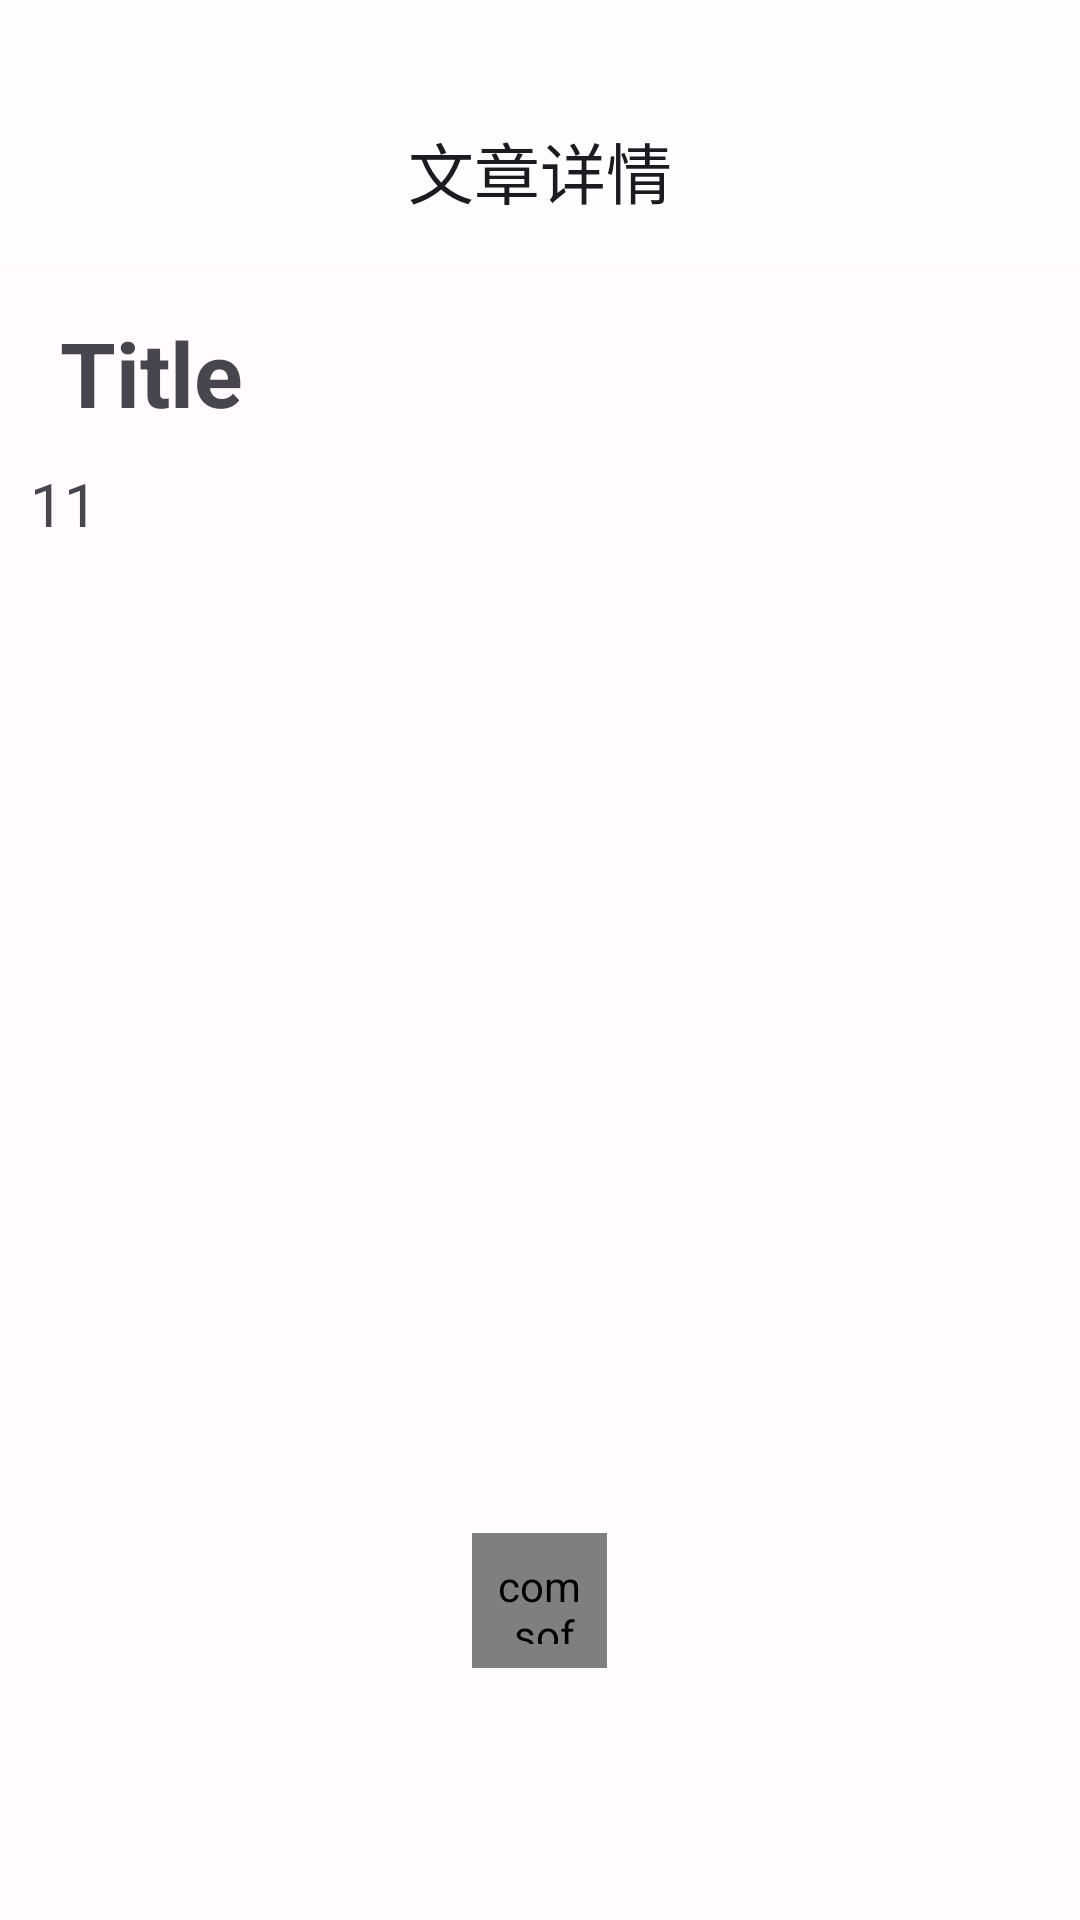

Produce the Android XML layout that renders to this screen, including the resource entries it uses.
<!-- AndroidManifest.xml: application theme AppTheme -->
<!-- res/layout/activity_article.xml -->
<?xml version="1.0" encoding="utf-8"?>
<LinearLayout xmlns:android="http://schemas.android.com/apk/res/android"
    xmlns:app="http://schemas.android.com/apk/res-auto"
    xmlns:tools="http://schemas.android.com/tools"
    android:layout_width="match_parent"
    android:layout_height="match_parent"
    android:scrollbars="none"
    tools:context="com.software.androidthesis.Activity.ArticleActivity">
    <RelativeLayout
        android:layout_width="match_parent"
        android:layout_height="match_parent"
        tools:ignore="MissingClass">
        <com.google.android.material.appbar.AppBarLayout
            android:id="@+id/top_bar"
            android:layout_width="match_parent"
            android:layout_height="wrap_content"
            android:background="@drawable/white_background2"
            tools:ignore="MissingConstraints">

            <com.google.android.material.appbar.MaterialToolbar
                android:layout_marginTop="25dp"
                android:id="@+id/back"
                android:layout_width="match_parent"
                android:layout_height="wrap_content"
                android:minHeight="?attr/actionBarSize"
                app:navigationIcon="@drawable/back"
                app:title="文章详情"
                app:titleCentered="true" />
        </com.google.android.material.appbar.AppBarLayout>
        <ScrollView
            android:layout_below="@+id/top_bar"
            android:layout_width="match_parent"
            android:layout_height="wrap_content">
            <LinearLayout
                android:layout_width="wrap_content"
                android:layout_height="wrap_content"
                android:orientation="vertical">
                <TextView
                    android:id="@+id/article_title"
                    android:layout_width="match_parent"
                    android:text="Title"
                    android:textSize="30sp"
                    android:textStyle="bold"
                    android:layout_marginTop="15dp"
                    android:layout_marginLeft="20dp"
                    android:layout_marginRight="20dp"
                    android:gravity="center"
                    android:layout_height="wrap_content"></TextView>

                <TextView
                    android:id="@+id/articleTextView"
                    android:layout_width="match_parent"
                    android:layout_height="wrap_content"
                    android:layout_margin="10dp"
                    android:text="11"
                    android:textSize="20sp"
                    android:lineSpacingExtra="6dp" />

            </LinearLayout>

        </ScrollView>



        <RelativeLayout
            android:layout_width="match_parent"
            android:layout_height="wrap_content"
            android:layout_alignParentBottom="true"
            android:gravity="bottom">
            <Button
                style="?attr/materialIconButtonStyle"
                android:id="@+id/button1"
                android:layout_width="wrap_content"
                android:layout_height="wrap_content"
                android:layout_centerHorizontal="true"
                app:icon="@drawable/volume"/>

            <com.software.androidthesis.view.WaveView
                android:id="@+id/waveView"
                android:layout_width="45dp"
                android:layout_height="45dp"
                android:background="@android:color/white"
                android:padding="8dp"
                android:layout_below="@id/button1"
                tools:ignore="MissingConstraints"
                android:layout_centerHorizontal="true" />
            
            <Button
                android:id="@+id/button2"
                android:layout_below="@id/button1"
                style="?attr/materialIconButtonFilledStyle"
                android:layout_width="wrap_content"
                android:layout_height="wrap_content"
                app:icon="@drawable/voice"
                android:layout_centerHorizontal="true"/>

            <TextView
                android:id="@+id/textView3"
                android:layout_width="wrap_content"
                android:layout_height="wrap_content"
                android:layout_marginTop="60dp"
                android:layout_below="@id/button1"
                android:layout_marginBottom="50dp"
                android:layout_centerHorizontal="true"></TextView>

            <Button
                android:id="@+id/nextButton"
                style="?attr/materialIconButtonFilledTonalStyle"
                android:layout_width="wrap_content"
                android:layout_height="wrap_content"
                android:layout_alignParentEnd="true"
                android:layout_marginTop="50dp"
                android:layout_marginRight="60dp"
                app:icon="@drawable/next" />
            <Button
                android:id="@+id/finishButton"
                style="?attr/materialIconButtonFilledTonalStyle"
                android:layout_width="wrap_content"
                android:layout_height="wrap_content"
                android:layout_alignParentEnd="true"
                android:layout_marginTop="50dp"
                android:layout_marginRight="60dp"
                app:icon="@drawable/tick" />

            <Button
                android:id="@+id/backButton"
                style="?attr/materialIconButtonFilledTonalStyle"
                android:layout_width="wrap_content"
                android:layout_height="wrap_content"
                android:layout_marginTop="50dp"
                android:layout_marginLeft="60dp"
                app:icon="@drawable/back" />


        </RelativeLayout>

    </RelativeLayout>

</LinearLayout>
<!-- resources referenced by this layout -->
<resources>
  <!-- drawable next (drawable) -->
  <vector android:autoMirrored="true" android:height="24dp"
      android:tint="?attr/colorPrimary" android:viewportHeight="24"
      android:viewportWidth="24" android:width="24dp" xmlns:android="http://schemas.android.com/apk/res/android">
      <path android:fillColor="?attr/colorPrimary" android:pathData="M10,6L8.59,7.41 13.17,12l-4.58,4.59L10,18l6,-6z"/>
  </vector>
  <!-- drawable tick (drawable) -->
  <vector android:height="24dp" android:tint="#ffffff"
      android:viewportHeight="24" android:viewportWidth="24"
      android:width="24dp" xmlns:android="http://schemas.android.com/apk/res/android">
      <path android:fillColor="#ffffff" android:pathData="M9,16.17L4.83,12l-1.42,1.41L9,19 21,7l-1.41,-1.41z"/>
  </vector>
  <!-- drawable voice (drawable) -->
  <vector android:height="24dp" android:tint="?attr/colorPrimary"
      android:viewportHeight="24" android:viewportWidth="24"
      android:width="24dp" xmlns:android="http://schemas.android.com/apk/res/android">
      <path android:fillColor="?attr/colorPrimary" android:pathData="M12,15c1.66,0 2.99,-1.34 2.99,-3L15,6c0,-1.66 -1.34,-3 -3,-3S9,4.34 9,6v6c0,1.66 1.34,3 3,3zM17.3,12c0,3 -2.54,5.1 -5.3,5.1S6.7,15 6.7,12L5,12c0,3.42 2.72,6.23 6,6.72L11,22h2v-3.28c3.28,-0.48 6,-3.3 6,-6.72h-1.7z"/>
  </vector>
  <!-- drawable volume (drawable) -->
  <vector xmlns:android="http://schemas.android.com/apk/res/android"
      android:width="24dp"
      android:height="24dp"
      android:viewportWidth="960"
      android:viewportHeight="960"
      android:tint="?attr/colorPrimary"
      android:autoMirrored="true">
    <path
        android:fillColor="?attr/colorPrimary"
        android:pathData="M560,829L560,747Q650,721 705,647Q760,573 760,479Q760,385 705,311Q650,237 560,211L560,129Q684,157 762,254.5Q840,352 840,479Q840,606 762,703.5Q684,801 560,829ZM120,600L120,360L280,360L480,160L480,800L280,600L120,600ZM560,640L560,318Q607,340 633.5,384Q660,428 660,480Q660,531 633.5,574.5Q607,618 560,640ZM400,354L314,440L200,440L200,520L314,520L400,606L400,354ZM300,480L300,480L300,480L300,480L300,480L300,480L300,480Z"/>
  </vector>
  <!-- drawable white_background2 (drawable) -->
  <?xml version="1.0" encoding="utf-8"?>
  <shape xmlns:android="http://schemas.android.com/apk/res/android"
      android:shape="rectangle">
      <solid android:color="#80FFFFFF" />
  </shape>
  <color name="md_theme_light_primary">#8f4c38</color>
  <color name="md_theme_light_onPrimary">#ffffff</color>
  <color name="md_theme_light_primaryContainer">#ffdbd1</color>
  <color name="md_theme_light_onPrimaryContainer">#3a0b01</color>
  <color name="md_theme_light_secondary">#77574e</color>
  <color name="md_theme_light_onSecondary">#ffffff</color>
  <color name="md_theme_light_secondaryContainer">#ffdbd1</color>
  <color name="md_theme_light_onSecondaryContainer">#2c150f</color>
  <color name="md_theme_light_tertiary">#6c5d2f</color>
  <color name="md_theme_light_onTertiary">#ffffff</color>
  <color name="md_theme_light_tertiaryContainer">#f5e1a7</color>
  <color name="md_theme_light_onTertiaryContainer">#231b00</color>
  <color name="md_theme_light_error">#ba1a1a</color>
  <color name="md_theme_light_errorContainer">#ffdad6</color>
  <color name="md_theme_light_onError">#ffffff</color>
  <color name="md_theme_light_onErrorContainer">#410002</color>
  <color name="md_theme_light_background">#FFFBFF</color>
  <color name="md_theme_light_onBackground">#1B0261</color>
  <color name="md_theme_light_surface">#fff8f6</color>
  <color name="md_theme_light_onSurface">#231917</color>
  <color name="md_theme_light_surfaceVariant">#F5DED5</color>
  <color name="md_theme_light_onSurfaceVariant">#53433f</color>
  <color name="md_theme_light_outline">#85736e</color>
  <color name="md_theme_light_inverseOnSurface">#ffede8</color>
  <color name="md_theme_light_inverseSurface">#392e2b</color>
  <color name="md_theme_light_inversePrimary">#ffb5a0</color>
</resources>
